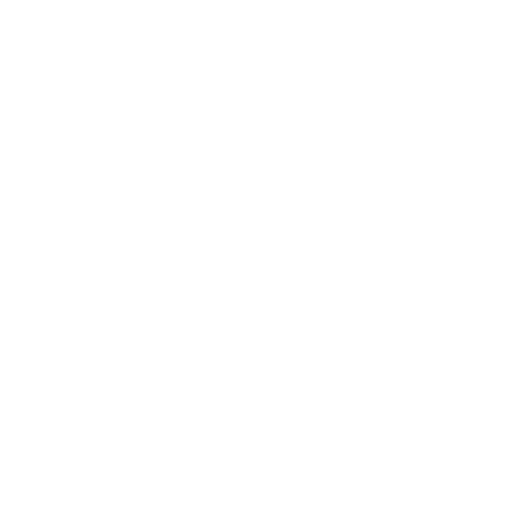
t = 0.00 s
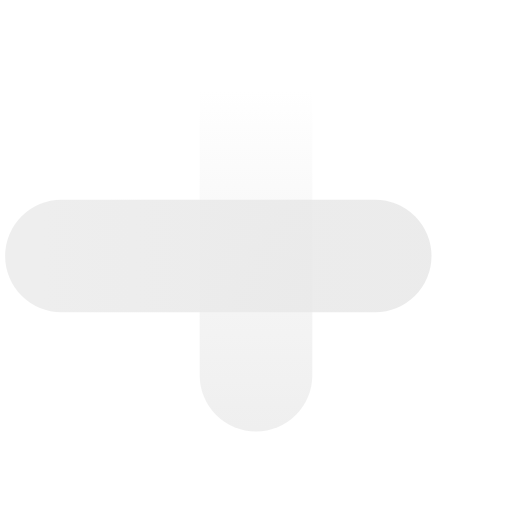
t = 0.63 s
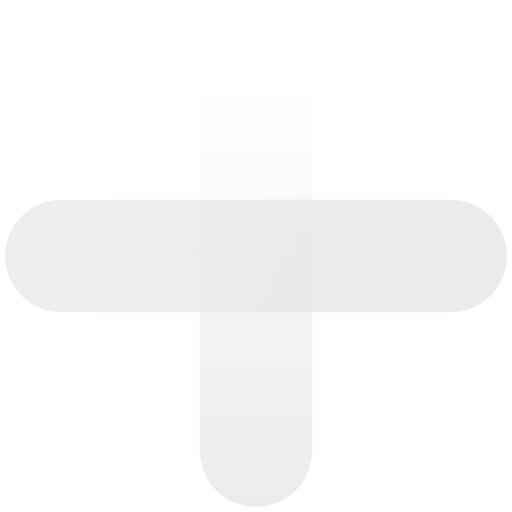
t = 1.25 s
t = 1.88 s: frame unchanged from t = 1.25 s, image omitted

The animated SVG that drew these frames (rendered in a browser with its animation timeline set to each time). Animation: 1 CSS @keyframes rule; one cycle of 2.50 s, repeats indefinitely.

<svg width="100%" height="100%" viewBox="0 0 100 100" fill="none" version="1.1" id="svg2" sodipodi:docname="Plus.Animated.Loop 2 copy 3.svg" inkscape:version="1.3.2 (091e20e, 2023-11-25)" xmlns:inkscape="http://www.inkscape.org/namespaces/inkscape" xmlns:sodipodi="http://sodipodi.sourceforge.net/DTD/sodipodi-0.dtd" xmlns:xlink="http://www.w3.org/1999/xlink" xmlns="http://www.w3.org/2000/svg" xmlns:svg="http://www.w3.org/2000/svg"><defs><linearGradient id="linearGradient11" inkscape:collect="always"><stop style="stop-color:#eee;stop-opacity:1;" offset="0" id="stop10" /><stop style="stop-color:#e3e3e3;stop-opacity:0.7;" offset="1" id="stop11" /></linearGradient><linearGradient id="linearGradient2" inkscape:collect="always"><stop style="stop-color:#fff;stop-opacity:1;" offset="0" id="stop2" /><stop style="stop-color:#e3e3e3;stop-opacity:0.8;" offset="1" id="stop3" /></linearGradient><linearGradient inkscape:collect="always" xlink:href="#linearGradient11" id="linearGradient3" x1="15.978344" y1="50.738228" x2="89.765045" y2="50.738228" gradientUnits="userSpaceOnUse" gradientTransform="matrix(1.2894653,0,0,1.2894653,-12.574874,-15.425179)" /><linearGradient inkscape:collect="always" xlink:href="#linearGradient2" id="linearGradient10" x1="50" y1="20.032318" x2="49.627979" y2="112.26526" gradientUnits="userSpaceOnUse" gradientTransform="matrix(1.0921088,0,0,1.0921088,-4.6054409,-4.3990915)" /></defs><style>.line-plus1-a {animation:line-plus1-draw 2s infinite; stroke-dasharray: 150;} .line-plus1-b {animation:line-plus1-draw 2s infinite; stroke-dasharray: 150;} @keyframes line-plus1-draw { 0%{stroke-dashoffset: 150;} 100%{stroke-dashoffset: 0;} } @media (prefers-reduced-motion: reduce) { .line-plus1-a, .line-plus1-b { animation: none; } }</style><g style="fill:none;stroke-linecap:round;stroke-linejoin:round"><line class="line-plus1-b stroke1" x1="50" y1="11.999756" x2="50" y2="88.000244" stroke="url(#linearGradient10)" stroke-width="22" mix-blend-mode="normal" style="animation-duration: 2.5s;animation-begin:-2s" begin="-2s"></line><line class="line-plus1-a stroke1" x1="11.999756" y1="50" x2="88.000244" y2="50" stroke="url(#linearGradient3)" stroke-width="22" style="animation-duration: 2.5s;"></line></g></svg>
